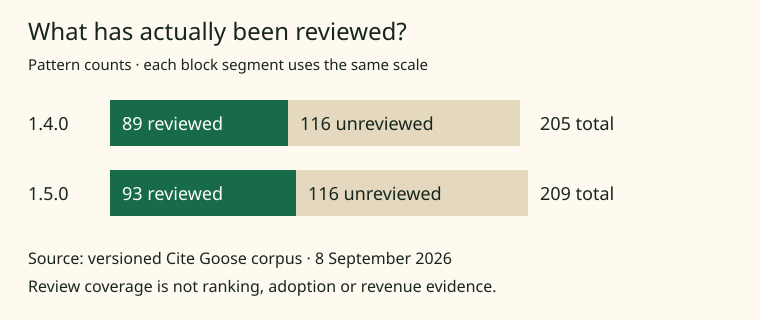

Source data for this figure (header and first rows):
corpus_version, individually_reviewed, individually_unreviewed, total_patterns
1.4.0, 89, 116, 205
1.5.0, 93, 116, 209
